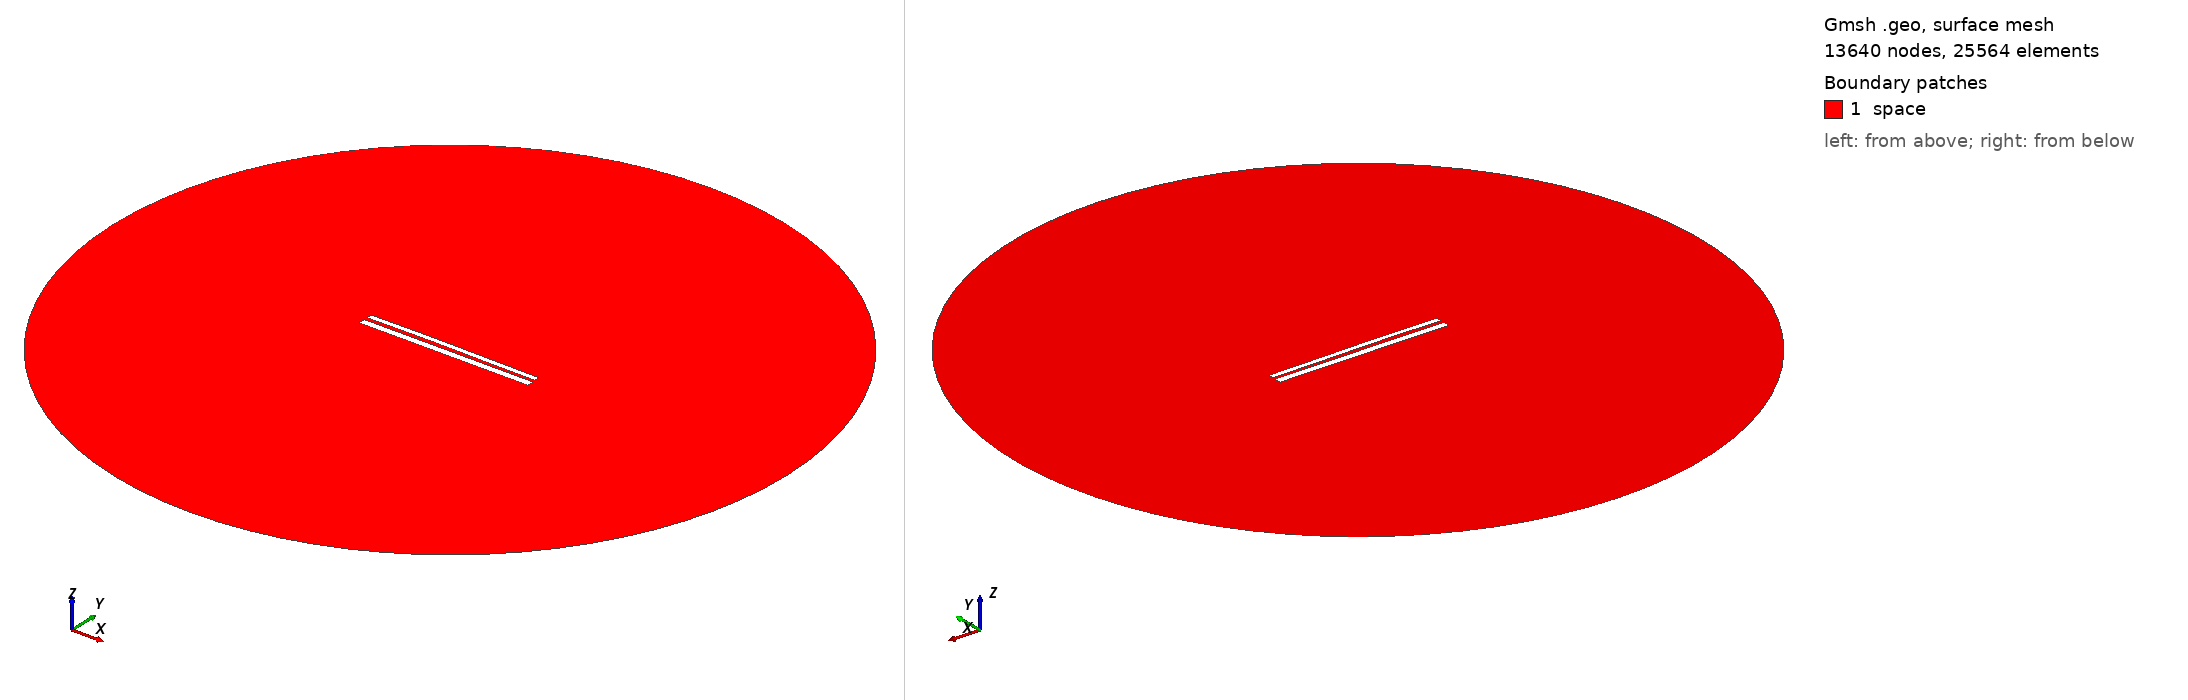

Gmsh geometry script, surface-meshed: 13640 nodes, 25564 surface elements. Boundary patches (legend numbers): 1 space. Left view from above one corner, right view from below the opposite corner. Legend entries are the model's physical surfaces. The drawing asked Gmsh for element sizes between 1% and 20% of the model's largest extent; the script's own settings can give other sizes.

=== 10118.geo (drawn) ===
//---------------------------------------
// Geometry kernel
//---------------------------------------

SetFactory("OpenCASCADE");



//---------------------------------------
// Parameters of the geometry
//---------------------------------------

// Overetch of the upper plate
overetch = 0.375;

// Distance between the plates
distance = 1.75;

// Discretization over the x axis (for the deformation)
nx = 50; 

// Length of the plate
L = 100 - overetch; 

// Number of modes
n = 4; 

// 1st mode coefficient
coeff(1) = -0.15;
beta(1) = 0.596864 * 3.1415926535 / L;

// 2nd mode coefficient
coeff(2) = 0.15;
beta(2) = 1.49418 * 3.1415926535 / L;

// 3rd mode coefficient
coeff(3) = 0.07499999999999998;
beta(3) = 2.50025 * 3.1415926535 / L;

// 4th mode coefficient
coeff(4) = 0.0;
beta(4) = 3.49999 * 3.1415926535 / L;



//---------------------------------------
// Upper plate (deformed rectangle)
//---------------------------------------

// Coordiantes of the upper plate
xmin = -50;
xmax = 50 - overetch;

// Height of the upper plate
yheight = 4 - 2 * overetch;

// Indexes of the points
UpperID[] = {};
LowerID[] = {};
LeftID[] = {};
RightID[] = {};

// Point index
p = 1;

// Horizontal edges
For i In {1:nx}
    x = xmin + (i-1)*(xmax - xmin)/(nx-1);

    y_bottom = distance / 2 + overetch;
    For j In {1:n}
        C = (Cosh(beta(j)*L) + Cos(beta(j)*L)) / (Sinh(beta(j)*L) + Sin(beta(j)*L));
        y_bottom  = y_bottom + coeff(j) * (Cosh(beta(j)*(x+50)) - Cos(beta(j)*(x+50)) - C * (Sinh(beta(j)*(x+50)) - Sin(beta(j)*(x+50))));
    EndFor

    y_top = y_bottom + yheight;

    Point(p) = {x, y_top, 0, 1.0};
    UpperID[i] = p;
    p = p + 1;

    Point(p) = {x, y_bottom, 0, 1.0};
    LowerID[i] = p;
    p = p + 1;
EndFor

// Create point lists
UpperPts[] = {}; LowerPts[] = {};
For i In {1:nx}
  UpperPts[] += {UpperID[i]};
  LowerPts[] += {LowerID[i]};
EndFor

// Build splines
Spline(1) = {UpperPts[]};
Spline(2) = {LowerPts[]};
Line(3) = {LowerPts[nx-1], UpperPts[nx-1]};
Line(4) = {LowerPts[0], UpperPts[0]};

// Build the plane surface
Curve Loop(1) = {2, 3, -1, -4};
Plane Surface(1) = {1};



//---------------------------------------
// Lower plate (rectangle)
//---------------------------------------

// Vertices
Point(1001) = {-50, -1, 0, 1.0};
Point(1002) = { 50, -1, 0, 1.0};
Point(1003) = { 50,  -5, 0, 1.0};
Point(1004) = {-50,  -5, 0, 1.0};

// Edges
Line(5) = {1001, 1002};
Line(6) = {1002, 1003};
Line(7) = {1003, 1004};
Line(8) = {1004, 1001};

// Plane surface
Line Loop(2) = {5, 6, 7, 8};
Plane Surface(2) = {2}; 



//---------------------------------------
// Outer (fictious) boundary
//---------------------------------------

// Points
Point(1005) = {0, 0, 0};       // Center
Point(1006) = {200, 0, 0};     // Start point
Point(1007) = {0, 200, 0};     // 90 degrees
Point(1008) = {-200, 0, 0};    // 180 degrees
Point(1009) = {0, -200, 0};    // 270 degrees

// Circle arcs (each needs start, center, end)
Circle(9) = {1006, 1005, 1007};
Circle(10) = {1007, 1005, 1008};
Circle(11) = {1008, 1005, 1009};
Circle(12) = {1009, 1005, 1006};

// Plane surface for the entire domain
Curve Loop(3) = {9, 10, 11, 12};
Surface(3) = {3};

// Subtract the plates from the whole domain to obtain the actual domain where we want to solve the equations
BooleanDifference{ Surface{3}; Delete; }{ Surface{1}; Surface{2}; Delete; }




//---------------------------------------
// Transfinite Lines/Curves
//---------------------------------------

// Set the number of points on the boundaries
r = 7;

// Plates
Transfinite Curve {1, 2} = 50*r Using Progression 1;
Transfinite Curve {3, 4} = 2*r Using Progression 1;
Transfinite Line {5, 7} = 50*r Using Progression 1;
Transfinite Line {6, 8} = 2*r Using Progression 1;

// Outer boundary
Transfinite Line {9, 10, 11, 12} = 20 Using Progression 1;



//---------------------------------------
// Physical groups
//---------------------------------------                

// Physical curves (boundaries)
Physical Line("force_segment", 10) = {2};
Physical Line("upper_plate", 11) = {1, 3, 4};
Physical Line("lower_plate", 12) = {5, 6, 7, 8};
Physical Line("boundary", 20) = {9, 10, 11, 12};

// Physical Surfaces
Physical Surface("space", 30) = {3};



//---------------------------------------
// 6. Generate the Mesh
//---------------------------------------

// 2D mesh generation
Mesh 2;
